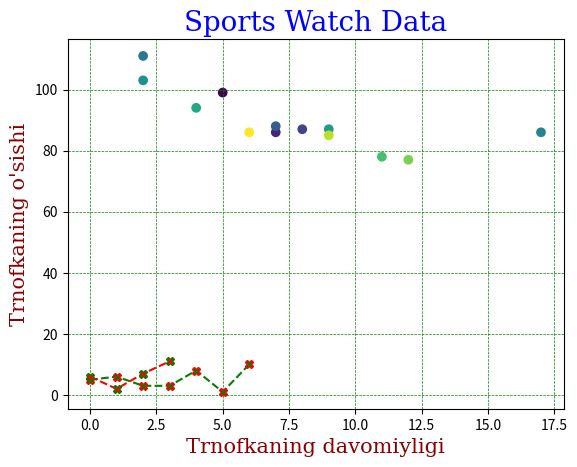

Here is the Python script that generated this plot:
import matplotlib.pyplot as plt
import numpy as np

# x_p = np.array([2,3,5])
y_p = np.array([5,6,3,3, 8, 1, 10])
x_p = np.array([6, 2, 7, 11])

# Bu ekranni bolish uchun
# plt.subplot(3, 3, 5) 
# plt.scatter(x, y) # Bu tarqalgan chizmalar

plt.plot(y_p, "X--g",mec ="r")
plt.plot(x_p, "X--r",mec ="g")

# Fon yasash
font1 = {'family':'serif','color':'blue','size':20}
font2 = {'family':'serif','color':'darkred','size':15}
# Bu yerda nom berish
plt.title("Sports Watch Data",fontdict=font1)
plt.xlabel("Trnofkaning davomiyligi",fontdict=font2)
plt.ylabel("Trnofkaning o'sishi",fontdict=font2)
# plt.plot(y_p, marker = 'o', ms = 20, mec = 'r', mfc = 'r') 

# Bu gris panjara qoshadi
plt.grid(color = 'green', linestyle = '--', linewidth = 0.5)

plt.show()

# marker = "p" va boshqa raqamlar markerni burchaklar shaklini bildiradi
# ms bu marker hajmini bildirasdi
# mec Bu marker chekkalarining rangini bildiradi
# mfc esa ichining rangini bildiradi
# Chizilgan chiziq uslubini o'zgartirish uchun argument linestyleyoki undan qisqa kalit so'zdan foydalanishingiz mumkin :ls
# linestyle = 'dotted'
# Chiziq kengligini o'zgartirish uchun kalit so'z argumentidan linewidthyoki undan qisqaroq so'zdan foydalanishingiz mumkin .lw
# Qaysi panjara chiziqlarini ko'rsatishni belgilash uchun funktsiyadagi axisparametrdan foydalanishingiz mumkin .grid()
# Argument uchun qiymat sifatida ranglar qatoridan foydalanib, har bir nuqta uchun ma'lum bir rangni o'rnatishingiz mumkin c:
# plt.scatter(x, y, c=colors)
x = np.array([5,7,8,7,2,17,2,9,4,11,12,9,6])
y = np.array([99,86,87,88,111,86,103,87,94,78,77,85,86])
colors = np.array([0, 10, 20, 30, 40, 45, 50, 55, 60, 70, 80, 90, 100])

plt.scatter(x, y, c=colors, cmap='viridis')

plt.show()

# Argument yordamida nuqtalar hajmini o'zgartirishingiz mumkin s.
# plt.scatter(x, y, s=sizes)

# Argument yordamida nuqtalarning shaffofligini sozlashingiz mumkin alpha.
# plt.scatter(x, y, alpha=0.5)

# bar()Pyplot yordamida siz shtrixli grafiklarni chizish uchun funktsiyadan foydalanishingiz mumkin :
# Agar siz garizantal chiqishini istasangiz barh() dan foydalaning

# Matplotlib-da biz hist()histogrammalar yaratish uchun funksiyadan foydalanamiz.

# pie()Pyplot yordamida siz dumaloq diagrammalarni chizish uchun funktsiyadan foydalanishingiz mumkin :

# Balki siz takozlardan biri ajralib turishini xohlaysizmi? Parametr explodebuni amalga oshirishga imkon beradi.

# shadowsParametrni o'rnatib, doira diagrammasiga soya qo'shing True:

# Har bir takoz uchun tushuntirishlar ro'yxatini qo'shish uchun funktsiyadan foydalaning legend():
# plt.pie(y, labels = (Bu yerda elementlar))
